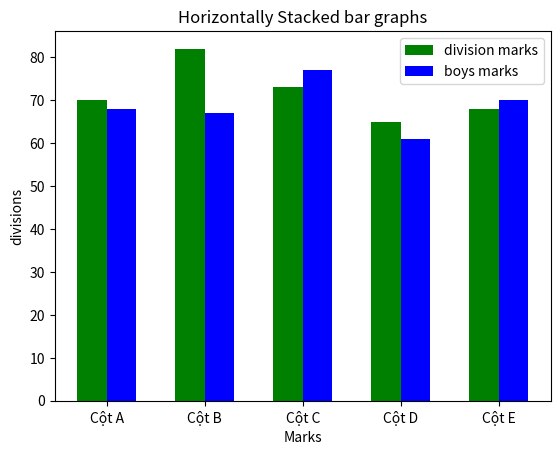

Generate this figure with matplotlib:
import matplotlib.pyplot as plt
import numpy as np

divisions = ["Cột A", "Cột B", "Cột C", "Cột D", "Cột E"]
division_average_marks = [70,82,73,65,68]
boys_average_marks = [68,67,77,61,70]

index = np.arange(5)
width = 0.30

plt.bar(index, division_average_marks, width, color = "green" , label = "division marks")
plt.bar(index+width, boys_average_marks, width, color = "blue" , label = "boys marks")
plt.title("Horizontally Stacked bar graphs")

plt.xlabel("Marks")
plt.ylabel("divisions")
plt.xticks(index+ width/2, divisions)

plt.legend(loc="best")

plt.show()